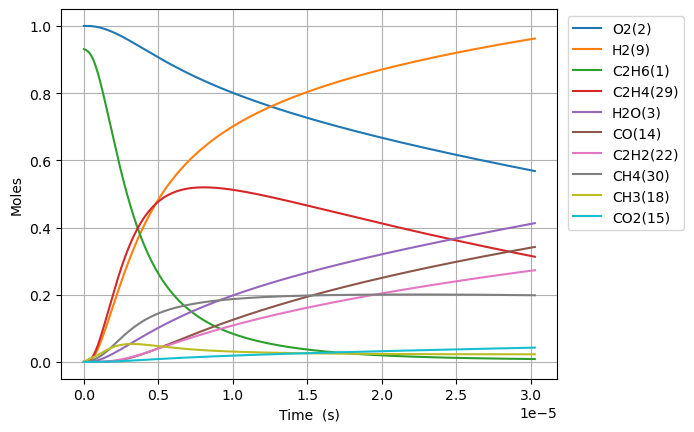

Source data for this figure (header and first rows):
Time (s), Volume (m^3), N2, Ne, C2H6(1), O2(2), H2O(3), C(4), CH(5), CH3(18), C2H5(31), CH4(30), C2H4(29), H(6), H2(9), C2H3(28), C2H2(22), HO2(12), CH3O2(36), C2H5O2(40), OH(8), O(7), CH2O(19), H2O2(13)
0.0, 0.8002, 3.76, 0.0, 0.9309, 1.0, 0.0, 0.0, 0.0, 0.0, 0.0, 0.0, 0.0, 0.0, 0.0, 0.0, 0.0, 0.0, 0.0, 0.0, 0.0, 0.0, 0.0, 0.0
1.0624425517324514e-20, 0.8002, 3.76, 0.0, 0.9309, 1.0, 1.1783899370058255e-44, 1.8890373702275334e-55, 2.6296099188624986e-36, 3.278697937391307e-16, 9.654105688269335e-19, 2.086784947269e-23, 2.9167957948745674e-31, 4.954940770919135e-19, 1.0038615948255854e-31, 8.793461649557887e-51, 8.513426541689723e-64, 4.699164917309146e-19, 1.7906364229004484e-32, 2.5497649446081747e-34, 4.7355852241159874e-32, 3.1592962958861564e-25, 4.0553401767030703e-32, 4.991698569649269e-34
2.974839144850864e-20, 0.8002, 3.76, 0.0, 0.9309, 1.0, 1.3989846966885338e-43, 2.2426651659659678e-54, 1.5882843909901752e-35, 9.180354224695512e-16, 2.703149592729311e-18, 5.84299930404555e-23, 1.761744660111798e-30, 1.3873834158579511e-18, 6.063324032748699e-31, 1.0439597670525014e-49, 1.9044194636994322e-62, 1.315766176846563e-18, 1.0815443994311736e-31, 1.540058026547556e-33, 2.86029347536585e-31, 8.84603010164366e-25, 2.449425466729131e-31, 3.0149859360681444e-33
6.799632331087689e-20, 0.8002, 3.76, 0.0, 0.9309, 1.0, 1.373531542708643e-42, 2.201861958831816e-53, 7.646905644010543e-35, 2.098366679930332e-15, 6.178627640589654e-18, 1.3355433824368058e-22, 8.482042171608628e-30, 3.171162093392399e-18, 2.9192295177560445e-30, 1.0249658899236833e-48, 3.7628119382661324e-61, 3.0074655470778694e-18, 5.207170717784041e-31, 7.414716458983854e-33, 1.3771081831726188e-30, 2.021949960580835e-24, 1.1792929233859667e-30, 1.4515859440539867e-32
1.444921870356134e-19, 0.8002, 3.76, 0.0, 0.9309, 1.0, 1.2148731232246152e-41, 1.947521967405126e-52, 3.339604596912386e-34, 4.459029194851655e-15, 1.3129583736532697e-17, 2.838032609209067e-22, 3.7043306596078674e-29, 6.7387194484707836e-18, 1.2749042254318444e-29, 9.065707223291995e-48, 6.695722798310907e-60, 6.390864287540521e-18, 2.2741082570727596e-30, 3.2382014797177767e-32, 6.014193234624093e-30, 4.296644618473648e-24, 5.150282024420275e-30, 6.339457183454359e-32
2.974839144850864e-19, 0.8002, 3.76, 0.0, 0.9309, 1.0, 1.0211740729462787e-40, 1.6370095607930458e-51, 1.3942191789422084e-33, 9.180354224693348e-15, 2.703149592930821e-17, 5.843020353584637e-22, 1.546485130547945e-28, 1.3873834158665512e-17, 5.322474175795411e-29, 7.620273172041213e-47, 1.1293315168242271e-58, 1.3157661768465983e-17, 9.49395431412089e-30, 1.3518853736901104e-31, 2.510807285823406e-29, 8.846036962498773e-24, 2.1501413616946063e-29, 2.646598581627851e-31
6.034673693840324e-19, 0.8002, 3.76, 0.0, 0.9309, 1.0, 8.372202062278102e-40, 1.3421193421974871e-50, 5.69584026832537e-33, 1.8623004284372917e-14, 5.483532031841694e-17, 1.1853033005659955e-21, 6.3178963644229185e-28, 2.81440635792068e-17, 2.174404368881545e-28, 6.247560345635557e-46, 1.8549304080376694e-57, 2.6691256730317537e-17, 3.878590117376919e-29, 5.5228928611174095e-31, 1.0257467018819722e-28, 1.7944833763507026e-23, 8.78402903640213e-29, 1.0812218769801491e-30
1.2154342791819245e-18, 0.8002, 3.76, 0.0, 0.9309, 1.0, 6.780026311919644e-39, 1.0868830406033815e-49, 2.3023497049707804e-32, 3.7508304403716777e-14, 1.104429691108652e-16, 2.3873206963107323e-21, 2.553794725345247e-27, 5.668452242089674e-17, 8.789290116473545e-28, 5.059436349562128e-45, 3.006922127374647e-56, 5.375844665402313e-17, 1.5677881387298874e-28, 2.232441598131706e-30, 4.146232171784172e-28, 3.6142475817355513e-23, 3.5506449810782586e-28, 4.370471699257951e-30
2.4393680987777087e-18, 0.8002, 3.76, 0.0, 0.9309, 1.0, 5.457155031918374e-38, 8.74818028566912e-49, 9.257646901566704e-32, 7.527890464234335e-14, 2.2165826675268485e-16, 4.791414949118896e-21, 1.0268696273644579e-26, 1.1376544010670597e-16, 3.534134899217621e-27, 4.072274539530525e-44, 4.842555392942711e-55, 1.0789282650144433e-16, 6.304007151728377e-28, 8.97654948141567e-30, 1.667181720474599e-27, 7.25379537323805e-23, 1.4276987306065264e-27, 1.7573474482382266e-29
4.887235737969277e-18, 0.8002, 3.76, 0.0, 0.9309, 1, 4.379023236313694e-37, 7.019863750967154e-48, 3.7127304650220206e-31, 1.508201051193521e-13, 4.440888622640169e-16, 9.599841300009985e-21, 4.1182064868069596e-26, 2.279272754880419e-16, 1.4173461627018975e-26, 3.2677438621236587e-43, 7.77337388613044e-54, 2.1616158619632677e-16, 2.5281888212319225e-27, 3.5999978293807847e-29, 6.686144364286468e-27, 1.453296847917424e-22, 5.725710463748099e-27, 7.047749260287712e-29
9.782971016352413e-18, 0.8002, 3.76, 0.0, 0.9309, 1, 3.508547396319572e-36, 5.624433450011237e-47, 1.4870287352284507e-30, 3.0190250607239183e-13, 8.889500541974517e-16, 1.92176453828912e-20, 1.6494306417504642e-25, 4.562509462895838e-16, 5.676777489689181e-26, 2.6181715982033574e-42, 1.2457666959628714e-52, 4.326991055862517e-16, 1.0125942246017616e-26, 1.4418768817267414e-28, 2.677945220044053e-26, 2.909162478277132e-22, 2.2932707003406383e-26, 2.822775790606225e-28
1.9574441573118685e-17, 0.8002, 3.76, 0.0, 0.9309, 1, 2.8089712644298775e-35, 4.5029666893502774e-46, 5.951990243971369e-30, 6.040673079745601e-13, 1.7786724417074044e-15, 3.8457059073049725e-20, 6.602021122760779e-25, 9.128982880481467e-16, 2.272190407227326e-25, 2.096129257051101e-41, 1.9948498451679472e-51, 8.657741443667417e-16, 4.0530157936898883e-26, 5.771265175130142e-28, 1.0718759806408843e-25, 5.821017775686409e-22, 9.17905923826111e-26, 1.1298459528413022e-27
3.915738268665123e-17, 0.8002, 3.76, 0.0, 0.9309, 1, 2.248030715272379e-34, 3.6037419478313315e-45, 2.3815713756840523e-29, 1.2083969117632525e-12, 3.558117231299641e-15, 7.695110855095077e-20, 2.6416684145430187e-24, 1.826192972187191e-15, 9.091721297509112e-25, 1.6775404910380017e-40, 3.1930589454475356e-50, 1.7319242219302827e-15, 1.6217342460901938e-25, 2.30925781905436e-27, 4.288900105344909e-25, 1.1645224517264163e-21, 3.6728193239167385e-25, 4.520855503848749e-27
7.832326491371632e-17, 0.8002, 3.76, 0.0, 0.9309, 1, 1.7987661264902313e-33, 2.883541177238566e-44, 9.527836252588516e-29, 2.4170561192780593e-12, 7.117006868773443e-15, 1.5400009589708555e-19, 1.0568393908268939e-23, 3.652782342952952e-15, 3.637280539170193e-24, 1.3422873161710139e-39, 5.109934054343602e-49, 3.464224377067609e-15, 6.487992985156389e-25, 9.238535029821603e-27, 1.7158393182697027e-24, 2.329562258745466e-21, 1.4693668898212184e-24, 1.8086365819530636e-26
1.5665502936784648e-16, 0.8002, 3.76, 0.0, 0.9309, 1, 1.4391495371784375e-32, 2.307052114284447e-43, 3.8114446513138426e-28, 4.8343745340573615e-12, 1.423478637687836e-14, 3.0834162415066035e-19, 4.2277016971949163e-23, 7.305961094435168e-15, 1.4550306298315932e-23, 1.0739318887203044e-38, 8.176726793282822e-48, 6.928824687383236e-15, 2.5954084037859677e-24, 3.6957148172029404e-26, 6.863915863493597e-24, 4.660435707596093e-21, 5.8779459175964264e-24, 7.235135130462357e-26
3.1331855827610684e-16, 0.8002, 3.76, 0.0, 0.9309, 1, 1.1513742865466156e-31, 1.8457295275140963e-42, 1.5246398753654992e-27, 9.669011362614726e-12, 2.8470346325717435e-14, 6.179988949028249e-19, 1.6911495555990487e-22, 1.461231863720237e-14, 5.820359369668001e-23, 8.591864163565907e-38, 1.3083430065764393e-46, 1.3858025308178396e-14, 1.0382056005815593e-23, 1.4783461165861912e-25, 2.7456780661562023e-23, 9.325357944535728e-21, 2.3512740450974882e-23, 2.8941718168221568e-25
6.266456160926276e-16, 0.8002, 3.76, 0.0, 0.9309, 1, 9.211212917269614e-31, 1.4766190172369313e-41, 6.098683393954019e-27, 1.9338285015724477e-11, 5.694146995391252e-14, 1.241210293385569e-18, 6.76473635823651e-22, 2.9225033881947896e-14, 2.328191129644497e-22, 6.873656378948193e-37, 2.0934026070957083e-45, 2.7716426550424327e-14, 4.1529068469115557e-23, 5.913505059963402e-25, 1.0982935699703543e-22, 1.866790377527468e-20, 9.40528756383524e-23, 1.1576922800069407e-24
1.253299731725669e-15, 0.8002, 3.76, 0.0, 0.9309, 1, 7.369057771890604e-30, 1.1813097878351155e-40, 2.4394980247834888e-26, 3.86768323059241e-11, 1.1388373213237015e-13, 2.5032205182515523e-18, 2.7059224746661076e-21, 5.845046500828367e-14, 9.31285936990167e-22, 5.4989933988162414e-36, 3.3494885506959096e-44, 5.543322903753863e-14, 1.6611795997895723e-22, 2.3654263125766927e-24, 4.393218958961608e-22, 3.740380086344058e-20, 3.762153321700573e-22, 4.6308162264538804e-24
2.506607962991752e-15, 0.8002, 3.76, 0.0, 0.9309, 1, 5.895281172093705e-29, 9.450543251525924e-40, 9.758040541619509e-26, 7.735392682224378e-11, 2.2776831617755315e-13, 5.089590679480179e-18, 1.0823748193319808e-20, 1.169013298083363e-13, 3.725162787850464e-21, 4.399225678368687e-35, 5.359221477400553e-43, 1.1086683402225705e-13, 6.644751897018403e-22, 9.461755184930703e-24, 1.7572965127737872e-21, 7.507881674051854e-20, 1.5048690032570021e-21, 1.8523359114692338e-23
5.013224425523918e-15, 0.8002, 3.76, 0.0, 0.9309, 1, 4.716238886142546e-28, 7.56047122448972e-39, 3.9032251914560043e-25, 1.547081155985649e-10, 4.555377230209728e-13, 1.051172984708153e-17, 4.329512881617253e-20, 2.338030695979823e-13, 1.4900689787592495e-20, 3.5193987518656364e-34, 8.574799937138455e-42, 2.2173404403365314e-13, 2.6579072789222916e-21, 3.7847131466996585e-23, 7.029203856179885e-21, 1.5124173524961277e-19, 6.0194914846908845e-21, 7.409362484178456e-23
1.0026457350588249e-14, 0.8002, 3.76, 0.0, 0.9309, 1, 3.7729966348519346e-27, 6.048408658747331e-38, 1.561291300577904e-24, 3.094164921259342e-10, 9.110774917198901e-13, 2.235360355612029e-17, 1.7318094297740132e-19, 4.676065899355695e-13, 5.960284087346286e-20, 2.8155356058364744e-33, 1.3719760313881964e-40, 4.4346846422428303e-13, 1.0631640720157409e-20, 1.5138883418516224e-22, 2.811685060826302e-20, 3.068191189031837e-19, 2.4077997861924698e-20, 2.963748758523266e-22
2.005292320071691e-14, 0.8002, 3.76, 0.0, 0.9309, 1, 3.018399432725346e-26, 4.8387668463473585e-37, 6.245163082565273e-24, 6.188332410795811e-10, 1.8221608491649402e-12, 5.002773241561938e-17, 6.927258723483758e-19, 9.352137936449858e-13, 2.384115625453558e-19, 2.252450039521328e-32, 2.195182149269401e-39, 8.869373052768973e-13, 4.2526574603374513e-20, 6.055566482732537e-22, 1.1246746938686641e-19, 6.309800696769058e-19, 9.631206313245401e-20, 1.1855002541300165e-21
4.010585490097424e-14, 0.8002, 3.76, 0.0, 0.9309, 1, 2.414720259266079e-25, 3.8710730409438606e-36, 2.49806115489697e-23, 1.2376667225825087e-09, 3.644342844235126e-12, 1.2133751546892243e-16, 2.770917650370779e-18, 1.8704288532092668e-12, 9.536469331298506e-19, 1.8019925146768798e-31, 3.512352849172975e-38, 1.7738749900675778e-12, 1.7010622996945555e-19, 2.42223477532236e-21, 4.498699841488565e-19, 1.331326680491314e-18, 3.8524845860636008e-19, 4.742002499961313e-21
8.021171830148889e-14, 0.8002, 3.76, 0.0, 0.9309, 1, 1.9317762736873417e-24, 3.096952011571131e-35, 9.99220723007392e-23, 2.4753336199709014e-09, 7.288767955025661e-12, 3.27803179461697e-16, 1.1083778604148489e-17, 3.740861580987471e-12, 3.814591377234358e-18, 1.4416451831962294e-30, 5.619957724116237e-37, 3.5477503703910097e-12, 6.804240478750669e-19, 9.688999938733475e-21, 1.7994799313515638e-18, 2.940118542396949e-18, 1.540994748231499e-18, 1.8968012822724894e-20
1.604234451025182e-13, 0.8002, 3.76, 0.0, 0.9309, 1, 1.5454206951348044e-23, 2.477710644312563e-34, 3.9968520278178006e-22, 4.950667152277868e-09, 1.4577862658645897e-11, 9.96118871383516e-16, 4.433596786624405e-17, 7.481737471685245e-12, 1.5258391029797124e-17, 1.1533977017187307e-29, 8.992547820345464e-36, 7.095501174008275e-12, 2.7216885666043942e-18, 3.8756477208483574e-20, 7.197917967401754e-18, 6.99009525304832e-18, 6.163984833712722e-18, 7.587205578465682e-20
2.4063517190354754e-13, 0.8002, 3.76, 0.0, 0.9309, 1, 4.4189367475032097e-23, 7.084994369663391e-34, 8.493264959435337e-22, 7.426000422115041e-09, 2.1867201843743842e-11, 1.9198188994571843e-15, 9.421518224607598e-17, 1.1222623798067385e-11, 3.242411739723295e-17, 3.298146644833898e-29, 3.309975470990652e-35, 1.0643252020598056e-11, 5.783576822388408e-18, 8.235821272033348e-20, 1.5295572620480032e-17, 1.1872463376242587e-17, 1.30984759366445e-17, 1.612281200799676e-19
3.208468987045768e-13, 0.8002, 3.76, 0.0, 0.9309, 1, 9.320816264193744e-23, 1.4944997419965956e-33, 1.448843905516938e-21, 9.901333429482447e-09, 2.9156785509758025e-11, 3.0989032358982843e-15, 1.6072197950556054e-16, 1.4963520560676886e-11, 5.53117864308916e-17, 6.957081903962626e-29, 8.395128784501913e-35, 1.4191002910162457e-11, 9.866083669389099e-18, 1.4049451776856157e-19, 2.609244236602282e-17, 1.758722133774369e-17, 2.2344471568200653e-17, 2.750362047256601e-19
4.812703523066354e-13, 0.8002, 3.76, 0.0, 0.9309, 1, 2.545803476240176e-22, 4.082375287513532e-33, 2.9996224462061734e-21, 1.485199882821686e-08, 4.3736526621786904e-11, 6.0564431579817275e-15, 3.3276122322584456e-16, 2.244533858076765e-11, 1.1451622308826285e-16, 1.900389147216466e-28, 2.936047526777474e-34, 2.1286504790156586e-11, 2.04264107472541e-17, 2.908798383184153e-19, 5.402106970637379e-17, 3.0970300365206086e-17, 4.6261433330097715e-17, 5.694275208512698e-19
6.416938059086939e-13, 0.8002, 3.76, 0.0, 0.9309, 1, 5.326671412808646e-22, 8.542518041305865e-33, 5.101531922980797e-21, 1.9802663261756537e-08, 5.831716677267652e-11, 9.95312203456583e-15, 5.659506529054982e-16, 2.992719498310068e-11, 1.9476241620231232e-16, 3.9766174048404723e-28, 7.336885432137022e-34, 2.8382006828201222e-11, 3.473987364840495e-17, 4.947165407782363e-19, 9.187566100028001e-17, 4.741436062870727e-17, 7.86786508232178e-17, 9.684470554131258e-19
8.021172595107525e-13, 0.8002, 3.76, 0.0, 0.9309, 1, 9.6969997385182e-22, 1.555287044187802e-32, 7.793925154290236e-21, 2.4753326661159155e-08, 7.289877017573544e-11, 1.485602103370629e-14, 8.646618671116469e-16, 3.7409092512894285e-11, 2.975534550150472e-16, 7.23996718503662e-28, 1.5567105472093607e-33, 3.5477509035599766e-11, 5.3074519107966114e-17, 7.558246616285228e-19, 1.4036520348680457e-16, 6.713803312396988e-17, 1.2020330863926198e-16, 1.4795682460326297e-18
1e-12, 0.8002, 3.76, 0.0, 0.9309, 1, 1.8377899857932574e-21, 2.948089714823965e-32, 1.194538812777602e-20, 3.085998117708306e-08, 9.088656994874042e-11, 2.231886470342258e-14, 1.3252816056319204e-15, 4.663809011085159e-11, 4.560529219337906e-16, 1.3723509307695953e-27, 3.720670422697682e-33, 4.422982940170967e-11, 8.134546669831618e-17, 1.158452792307879e-18, 2.1513369592039575e-16, 9.607950999904219e-17, 1.842324755039485e-16, 2.2676925904236832e-18
1.1229641667148696e-12, 0.8002, 3.76, 0.0, 0.9309, 1, 2.560292342976866e-21, 4.107414750796182e-32, 1.4987160953264758e-20, 3.465465029259597e-08, 1.0206492721883147e-10, 2.774368304132257e-14, 1.6627906123262722e-15, 5.237301356284791e-11, 5.721869287437365e-16, 1.912020006911423e-27, 5.704563233129889e-33, 4.966851396919201e-11, 1.0205971192890088e-16, 1.4534667159274122e-18, 2.699170988226823e-16, 1.166301496977556e-16, 2.3114718075016623e-16, 2.8451571254784896e-18
1.4438110739189867e-12, 0.8002, 3.76, 0.0, 0.9309, 1, 5.308124085795774e-21, 8.517534471891385e-32, 2.4578457797839696e-20, 4.4555969723856727e-08, 1.3123499648288585e-10, 4.4718135488755175e-14, 2.7270943326335726e-15, 6.733710170800716e-11, 9.38388580525322e-16, 3.9649366551892296e-27, 1.4815444707517884e-32, 6.385951959083317e-11, 1.6737653924498397e-16, 2.383749762799587e-18, 4.4266301399568016e-16, 1.794423510370554e-16, 3.790815494752501e-16, 4.66605014815071e-18
2.0855048883272213e-12, 0.8002, 3.76, 0.0, 0.9309, 1, 1.5949356401878937e-20, 2.560493960728927e-31, 5.095354816429499e-20, 6.435859598762938e-08, 1.8958686983922215e-10, 9.092567966738169e-14, 5.654298647487133e-15, 9.726577939278143e-11, 1.9454630871766504e-15, 1.1919163541097899e-26, 6.569954533310768e-32, 9.224153289866886e-11, 3.4699651349630387e-16, 4.9422435209763416e-18, 9.17718191499767e-16, 3.450208732030099e-16, 7.859073418599555e-16, 9.673556356915255e-18
3.3688925171436902e-12, 0.8002, 3.76, 0.0, 0.9309, 1, 6.85712122592063e-20, 1.1019279814135759e-30, 1.3246915163796e-19, 1.0396379812062804e-07, 3.063375543073321e-10, 2.3237488335999177e-13, 1.4704252996465885e-14, 1.571251414762858e-10, 5.058322222554485e-15, 5.1295815108840253e-26, 4.850390687766112e-31, 1.4900556777696557e-10, 9.021692956373053e-16, 1.285157999101826e-17, 2.3860746575686503e-15, 8.359898116567944e-16, 2.0433911269223657e-15, 2.5151404690528433e-17
5.9356677747766275e-12, 0.8002, 3.76, 0.0, 0.9309, 1, 3.8613028772794973e-19, 6.217392036974761e-30, 4.105260330730036e-19, 1.8317400081054697e-07, 5.400266630910583e-10, 7.114076591033732e-13, 4.5595803234599876e-14, 2.768519017430343e-10, 1.5679119013009607e-14, 2.8944201591149987e-25, 5.13678861731614e-30, 2.6253367061997335e-10, 2.7961515103382016e-15, 3.984489096001633e-17, 7.395728848977774e-15, 2.4571430515463573e-15, 6.333733041070445e-15, 7.795824809203534e-17
1e-11, 0.8002, 3.76, 0.0, 0.9309, 1, 1.9408024107177944e-18, 3.136204776903017e-29, 1.1643130728231142e-18, 3.0859798071794267e-07, 9.10571069125157e-10, 2.0048107778879325e-12, 1.2944732684422007e-13, 4.664538978066293e-10, 4.4484006432940006e-14, 1.4602002560304649e-24, 4.8151577109593705e-29, 4.422985945609845e-10, 7.93176664584546e-15, 1.1309097654251522e-16, 2.098127685072137e-14, 6.767225956718515e-15, 1.7969255021579265e-14, 2.211657805067956e-16
1.1069218290042503e-11, 0.8002, 3.76, 0.0, 0.9309, 1, 2.564014160353526e-18, 4.144827654620855e-29, 1.4264625697163903e-18, 3.415935998903555e-07, 1.008155762614603e-09, 2.4540061844776034e-12, 1.5862169240093406e-13, 5.163376408842862e-10, 5.4503203185868206e-14, 1.9298354470004348e-24, 6.672796447306471e-29, 4.8959000894013e-10, 9.717956279124084e-15, 1.3857253840454202e-16, 2.570658703708115e-14, 8.256094173320863e-15, 2.2016387552638165e-14, 2.709763097654415e-16
1.620276880530838e-11, 0.8002, 3.76, 0.0, 0.9309, 1, 7.704378817858785e-18, 1.2493514328241223e-28, 3.055131193842574e-18, 5.000121239084815e-07, 1.4772859375240663e-09, 5.242643354314741e-12, 3.4007084672907605e-13, 7.558664350662539e-10, 1.16773468860011e-13, 5.816988634924921e-24, 2.6866959337092416e-28, 7.16646524482577e-10, 2.081729510753982e-14, 2.9701033566452085e-16, 5.507257021859836e-14, 1.746362402223198e-14, 4.71689589473635e-14, 5.805333229986692e-16
2.1336319320574255e-11, 0.8002, 3.76, 0.0, 0.9309, 1, 1.7072205612104497e-17, 2.777065720150219e-28, 5.296022508630275e-18, 6.584295728716301e-07, 1.9474170476472466e-09, 9.077312039509382e-12, 5.900823490400382e-13, 9.95438419652833e-10, 2.0249392809048028e-13, 1.292962861289216e-23, 7.392128083170569e-28, 9.437032177737654e-10, 3.609288453168216e-14, 5.152357172771493e-16, 9.549329831143584e-14, 3.0079341922987847e-14, 8.179231939701243e-14, 1.0066290216919279e-15
2.646986983584013e-11, 0.8002, 3.76, 0.0, 0.9309, 1, 3.1975229038631707e-17, 5.217577166829422e-28, 8.148610373244184e-18, 8.168459467865899e-07, 2.4185489482333512e-09, 1.3958005008141472e-11, 9.087999775420525e-13, 1.2350537345606304e-09, 3.1166874400905925e-13, 2.4291364009454156e-23, 1.6536223772797714e-27, 1.1707600893580059e-09, 5.5543398594676126e-14, 7.933286732896666e-16, 1.4696838062063897e-13, 4.61028453355841e-14, 1.258873711644752e-13, 1.5492631465388772e-15
3.673697086637188e-11, 0.8002, 3.76, 0.0, 0.9309, 1, 8.323567464050006e-17, 1.3667976192401813e-27, 1.5686927311930482e-17, 1.1336754694969018e-06, 3.3638145844387818e-09, 2.685743718634216e-11, 1.7528866438493801e-12, 1.7144148739687572e-09, 6.003969581498174e-13, 6.362832404365504e-23, 5.7144210314831846e-27, 1.6248743694241233e-09, 1.0696428700798885e-13, 1.5294135054139728e-15, 2.83080165910422e-13, 8.837172196874981e-14, 2.4249589224935187e-13, 2.984145738422052e-15
4.7004071896903625e-11, 0.8002, 3.76, 0.0, 0.9309, 1, 1.71973840272529e-16, 2.841307899785899e-27, 2.5665869776860392e-17, 1.4505006920934062e-06, 4.313081686137175e-09, 4.394088232478904e-11, 2.87348372294174e-12, 2.1939509749358875e-09, 9.829917377291499e-13, 1.3226071427215986e-22, 1.465963649565018e-26, 2.078989369047221e-09, 1.750693339522496e-13, 2.5059051051234995e-15, 4.634048115369485e-13, 1.4426704330867146e-13, 3.97001750718004e-13, 4.885179075010412e-15
5.727117292743537e-11, 0.8002, 3.76, 0.0, 0.9309, 1, 3.092310156182374e-16, 5.140209130767841e-27, 3.808101002910104e-17, 1.7673216146328772e-06, 5.266349032644903e-09, 6.520827987349267e-11, 4.2718046582128056e-12, 2.6736632177935606e-09, 1.45948869394859e-12, 2.3926020332473813e-22, 3.1567919444146983e-26, 2.5331050928246307e-09, 2.5984735842450807e-13, 3.723476341417619e-15, 6.879390523332957e-13, 2.137854446456247e-13, 5.894125461137073e-13, 7.25236103817474e-15
7.780537498849887e-11, 0.8002, 3.76, 0.0, 0.9309, 1, 7.722719290932644e-16, 1.3008664903225233e-26, 7.020271533651441e-17, 2.40095055976133e-06, 7.184879714069379e-09, 1.2029469680170614e-10, 7.906338182882262e-12, 3.6336207182025618e-09, 2.6943297243566374e-12, 6.05516769892756e-22, 1.0867391655817588e-25, 3.4413387307409457e-09, 4.793788813177014e-13, 6.88446520424391e-15, 1.2696237395139103e-12, 3.9367853662087857e-13, 1.0879784249312704e-12, 1.3385162691301693e-14
9.833957704956236e-11, 0.8002, 3.76, 0.0, 0.9309, 1, 1.5578762947031803e-15, 2.657725946786623e-26, 1.1201790232802113e-16, 3.03456230532153e-06, 9.119397184890869e-09, 1.921162192270816e-10, 1.2665880065538791e-11, 4.594296506220829e-09, 4.305200737324871e-12, 1.2372220095485023e-21, 2.7931799301337227e-25, 4.349575318797828e-09, 7.65472387531509e-13, 1.1017564497102902e-14, 2.0281092443100123e-12, 6.280252867864522e-13, 1.738252148328744e-12, 2.1382534472542473e-14
9.999999999999999e-11, 0.8002, 3.76, 0.0, 0.9309, 1, 1.6380722902651849e-15, 2.797399833735182e-26, 1.1582171410138501e-16, 3.085796244055431e-06, 9.276523183942422e-09, 1.98655112326307e-10, 1.3100188465205943e-11, 4.672009694828033e-09, 4.4518989638576225e-12, 1.30225907652699e-21, 2.989067071173859e-25, 4.42301666996774e-09, 7.915124440765636e-13, 1.1394409086750807e-14, 2.097166833632021e-12, 6.493537327934833e-13, 1.797465532432841e-12, 2.211069374022191e-14
1.1887377911062586e-10, 0.8002, 3.76, 0.0, 0.9309, 1, 2.7509954405162274e-15, 4.75110051647926e-26, 1.634927685095692e-16, 3.668156851749724e-06, 1.1069892071530777e-08, 2.8067238146446173e-10, 1.8559756777689944e-11, 5.555699644295876e-09, 6.29238413523133e-12, 2.2121177817097267e-21, 5.9967077895894485e-25, 5.257814892396532e-09, 1.118042077864988e-12, 1.61279043424664e-14, 2.9633709722175973e-12, 9.168004104143062e-13, 2.540291770828189e-12, 3.124446037275253e-14
1.3940798117168935e-10, 0.8002, 3.76, 0.0, 0.9309, 1, 4.436507737855461e-15, 7.754639494470602e-26, 2.245936561282093e-16, 4.301734199481675e-06, 1.3036355016394545e-08, 3.8596271817146824e-10, 2.559728248368176e-11, 6.517839178728885e-09, 8.656165769793017e-12, 3.611447670152307e-21, 1.1411091505105761e-24, 6.166057486920777e-09, 1.53700232612575e-12, 2.2220589900766587e-14, 4.075384580420994e-12, 1.259978908835084e-12, 3.494155116672667e-12, 4.297092450794163e-14
1.8047638529381637e-10, 0.8002, 3.76, 0.0, 0.9309, 1, 9.62454093146753e-15, 1.7235514327578737e-25, 3.7553950253269254e-16, 5.568837300600825e-06, 1.7017147668250954e-08, 6.467440515241437e-10, 4.3140543609125666e-11, 8.444363600046135e-09, 1.4514692647969657e-11, 8.032635012625535e-21, 3.2814222611316917e-24, 7.982551880496792e-09, 2.573752331372063e-12, 3.737330220445106e-14, 6.8295715036044755e-12, 2.1094476900225337e-12, 5.857583321809718e-12, 7.201740462729519e-14
2.2154478941594336e-10, 0.8002, 3.76, 0.0, 0.9309, 1, 1.7801612119709665e-14, 3.2629160372741148e-25, 5.64588138034888e-16, 6.835871612166205e-06, 2.1061700364693388e-08, 9.744564921625424e-10, 6.537016098714993e-11, 1.0373942045199665e-08, 2.188314077493077e-11, 1.5221007465896538e-20, 7.59383784517993e-24, 9.799058783092641e-09, 3.875038680618438e-12, 5.6516188387114115e-14, 1.0290479510250848e-11, 3.176236505841714e-12, 8.82899642671759e-12, 1.0852184978221402e-13
3.0368159766019734e-10, 0.8002, 3.76, 0.0, 0.9308, 1, 4.5841311442610013e-14, 8.800534704999306e-25, 1.0559363321205163e-15, 9.369733880573551e-06, 2.934178761940977e-08, 1.8306597820692728e-09, 1.241859968482915e-10, 1.4242549232905525e-08, 4.1159616355524464e-11, 4.116300381303155e-20, 2.824682535335527e-23, 1.3432111250853668e-08, 7.2684958474908555e-12, 1.0693233929420592e-13, 1.933172051746652e-11, 5.961020785275959e-12, 1.6597598565128853e-11, 2.0390414654143017e-13
3.7264663473249305e-10, 0.8002, 3.76, 0.0, 0.9308, 1, 8.469140099213306e-14, 1.6846567962603325e-24, 1.5838430985871633e-15, 1.1497043875056756e-05, 3.649035340704998e-08, 2.7562926755472853e-09, 1.8871167650225497e-10, 1.750084992259465e-08, 6.203150174474061e-11, 7.90025514403211e-20, 6.581125242952555e-23, 1.6482594778896177e-08, 1.0928903132096556e-11, 1.6194620642917627e-13, 2.9104675678869816e-11, 8.9689138760645e-12, 2.5002675188169754e-11, 3.0702901027081943e-13
4.4161167180478876e-10, 0.8002, 3.76, 0.0, 0.9308, 1, 1.409347768563749e-13, 2.9002861363103813e-24, 2.215740544562621e-15, 1.3624159931978135e-05, 4.3817738213503235e-08, 3.870619139554697e-09, 2.674326688212587e-10, 2.07687110727788e-08, 8.719462652972169e-11, 1.3642438527597883e-19, 1.3338574369497805e-22, 1.953311732947282e-08, 1.5326332736051303e-11, 2.287340807084018e-13, 4.086817900120532e-11, 1.2587223678235413e-11, 3.512820583628786e-11, 4.311834234035378e-13
5.105767088770845e-10, 0.8002, 3.76, 0.0, 0.9308, 1, 2.177861182213313e-13, 4.6299540056019896e-24, 2.9504135844794255e-15, 1.575108206778976e-05, 5.132359184382323e-08, 5.173621523453932e-09, 3.606994347689492e-10, 2.4046470867026386e-08, 1.1666175280912953e-10, 2.185276935519295e-19, 2.4471531244638444e-22, 2.258368024918878e-08, 2.0457594101480996e-11, 3.074787060031919e-13, 5.462143023147625e-11, 1.6815141395646962e-11, 4.697629418950349e-11, 5.763668434690419e-13
5.795417459493802e-10, 0.8002, 3.76, 0.0, 0.9308, 1, 3.1845877990196535e-13, 6.985379563751653e-24, 3.7866617658952904e-15, 1.7877810298925355e-05, 5.9007565276452064e-08, 6.665282178184032e-09, 4.688617231279456e-10, 2.7334466267779495e-08, 1.5044610396168056e-10, 3.3093483510963654e-19, 4.1701434357519636e-22, 2.5634284885591463e-08, 2.6319510716764878e-11, 3.9836023598062564e-13, 7.03636589849611e-11, 2.1651891673652185e-11, 6.054902387278278e-11, 7.425787426135359e-13
6.485067830216759e-10, 0.8002, 3.76, 0.0, 0.9308, 1, 4.461648678390218e-13, 1.0086606126096722e-23, 4.723298666469506e-15, 2.000434464180138e-05, 6.6869310625914e-08, 8.345583456285005e-09, 5.922685925941362e-10, 3.063303305543098e-08, 1.8856134924897763e-10, 4.797906042359965e-19, 6.712036951596535e-22, 2.868493258712476e-08, 3.290891965140278e-11, 5.015563398041901e-13, 8.809412381755598e-11, 2.7096731404400884e-11, 7.584845966038231e-11, 9.29818607160036e-13
7.864368571662673e-10, 0.8002, 3.76, 0.0, 0.9308, 1, 7.955203346705513e-13, 1.904444197001702e-23, 6.89305677282624e-15, 2.4256831728363864e-05, 8.312473076471607e-08, 1.2272037299904028e-08, 8.862091341368795e-10, 3.726321847067601e-08, 2.7784125385914774e-10, 9.139411168191865e-19, 1.5284242825404236e-21, 3.478636258345166e-08, 4.8257625212962976e-11, 7.455916331816043e-13, 1.2951692968548386e-10, 3.980785479434883e-11, 1.1163562487038594e-10, 1.367380243356333e-12
9.105739238963995e-10, 0.8002, 3.76, 0.0, 0.9308, 1, 1.2345952198413813e-12, 3.1024675594872145e-23, 9.177541945334067e-15, 2.808340717278186e-05, 9.835912149642759e-08, 1.6450819682758e-08, 1.2063801035079048e-09, 4.32698844857894e-08, 3.731508461591377e-10, 1.501925853856638e-18, 2.876149849015655e-21, 4.027781040814505e-08, 6.45280236360675e-11, 1.009072764872529e-12, 1.7359036319712689e-10, 5.332071689805725e-11, 1.4976976138522153e-10, 1.833096488507097e-12
9.999999999999999e-10, 0.8002, 3.76, 0.0, 0.9308, 1, 1.6350156459382004e-12, 4.248159968581919e-23, 1.1014120783735815e-14, 3.0839613128331825e-05, 1.0968740833577939e-07, 1.9839711141253658e-08, 1.4708605721307245e-09, 4.7621293375163476e-08, 4.5064410294025704e-10, 2.070321710638634e-18, 4.323213695180844e-21, 4.4233848172493054e-08, 7.76804577988321e-11, 1.2251926208059054e-12, 2.093257381372709e-10, 6.42699327974296e-11, 1.80726369391815e-10, 2.2108037696244206e-12
... 687 more rows
